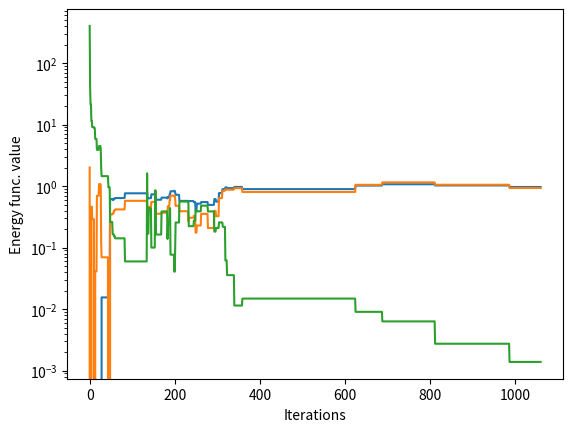

The matplotlib source for this figure:
def simulated_annealing(f, x0, bounds=None, T0=1., C=10., sigma=1., 
                        fs=0.5, burn=20, eps=1e-8, tol=1e-3, wait=50, 
                        verbose=False):
    """
    Simulaled annealing algorithm.
     
    Simulaled annealing with exponential temperature decay. 
    A metaheuristic algorithm commonly used for optimization 
    problems of black-box functions (and systems) with large 
    search spaces. This algorithm works in the domain of real 
    valued arguments, and uses certain enhancements on top of 
    the classical approach.

    Parameters
    ----------
    f : function
        User-supplied external function f(x) which describes the 
        so-called energy function of the system being optimized,
        where x is a vector. This can also be a black-box func-
        tion or even a simulation process that takes inputs and 
        returns a state of the system.
    x0 : np.array or list
        Initial values for the variables of the energy function.
        For example, if the energy functions is f(x,y), then
        initial values are given as [x0, y0], where x0 is the 
        initial value for the variable x and y0 for the variable
        y. Order of array elements is important!
    bounds : list of tuples or None, default=None
        List of two-element tuples which define bounds on energy 
        function variables. The number and order of list elements
        is the same as for the array `x0` for the initial values.
        For example, if the energy function is f(x,y), then 
        bounds are defined as follows: [(xl,xu), (yl,yu)], where
        xl, xu are, respectively, lower and upper bounds for the
        variable x, and yl, yu represnt the same limits for the
        variable y. Order of tuples in the list is important!
    T0 : float, default=1.
        Initial temperature value.
    C : float, default=10.
        Constant decay value of the temperature scheduling.
        Temperature after k-th iteration is determined from 
        the following relation: Tk = T0*exp(-k/C).
    sigma : float or list, default=1.
        Standard deviation of a statistical distribution for
        the random walk by which new candidates are generated. 
        If scalar value is given, it represents a unique stan-
        dard deviation for the multivariate distribution. If
        list is given, it represents different standard devi-
        ations, one for each of the variables of the energy
        function (i.e. each variable of the search space). In
        this case, different steps are taken in different dir-
        ections of the multi-dimensional search space. For
        example, if sigma=[s1, s2] then the covariance matrix
        of the associated multivariate distribution is as
        follows: cov = [[s1^2, 0], [0, s2^2]]. 
        Random numbers are initially drawn from the multivariate
        Student's t-distribution with a low degree of freedom. 
        After the burn-in period, random numbers are drawn from 
        the multivariate Normal distribution with much lower 
        standard deviation, i.e. MVN([0], fs*[cov]), where `fs` 
        is the factor by which the standard deviations from the
        covariance matrix are reduced. Multivariate random 
        samples are not statistically correlated.
    fs : float, default=0.5
        Factor for reducing the standard deviation of a statisti-
        cal distribution used for the random walk (see parameter
        `sigma` above for more information). Default value halves
        the `sigma` after the burn-in.
    burn : int, default=20
        Number of iterations with the original step size of
        the random walk from the Student's t distribution, after
        which the step size is reduced by switching over to the 
        Normal distribution with a lower standard deviation (see 
        parameter `sigma` above).
    eps : float, default=1e-6
        Temperature value at which the algorithm is stopped.
    tol : float, default=1e-3
        Tolerance for considering that absolute difference between 
        two successive energy function evaluations is small enough
        that it has not improved further.
    wait : int, default=50
        Wait period (iterations) before early stopping due to the 
        lack of improvement. Counter is incremented each time the
        absolute difference between two successive energy function 
        evaluations is below the `tol` level. If this counter ever
        exceeds the `wait` value, the optimization is terminated.
    verbose : bool, default=False
        Indicator for printing (on stdout) internal messages.

    Returns
    -------
    results : dictionary
        Result is a dictionary holding the following keys:
        'x' : np.array
            Coordinate values (i.e. parameters) of the energy 
            function's optimum point.
        'E' : float
            Energy function's optimal value.
        'x_all' : np.array
            Return the list of all x-values.
        'E_all' : np.array
            Return the list of all E-values.
    
    Raises
    ------
    ValueError
        Checking input parameter's value and raising error
        if it falls outside the valid range.
    
    Important
    ---------
    There is a relationship in the cooling schedule between the
    initial temperature, decay value and stopping temperature. 
    The user should plot the cooling schedule that he/she intends 
    to use and only then decide on the concrete `eps`, `burn` and 
    `sigma` parameter values. Defaults are provided for orientation 
    only, and may not be suited for all applications. As a rule of 
    thumb the `burn` parameter may be set near the iteration number 
    around which the cooling schedule curve exhibits a knee-point.
    If the bounds are set on the energy function's variables these 
    should be wide enough to allow the exploration of the search-
    space by the random walk.
    
    Notes
    -----
    Algorithm consists of four parts: (1) energy function that is
    being optimized, (2) perturbation function that is used for
    generating candidate solutions, (3) acceptance criterion, and 
    (4) temperature schedule (i.e. cooling).
    Perturbation function is a random walk in multi-dimensional
    space, with random samples drawn from the Student's t distri-
    bution with low degrees of freedom. Step size of the walk is
    reduced after the burn-in period by switching to the Normal
    distribution with a lower standard deviation. Acceptance cri-
    terion is according to the Boltzman probability and Metropolis
    algorithm. Temperature schedule is exponential cooling.
    Early stopping is implemented by monitoring absolute value of
    the energy difference between any two succesive iterations and
    a waiting period.
    """
    from numpy import exp, pi, sqrt
    from numpy import array, identity, zeros, repeat, atleast_1d
    from scipy import stats

    # Checking input parameters for validity.
    if T0 <= 0.:
        raise ValueError('Initial temperature must be positive.')
    if fs <= 0. or fs > 1.:
        raise ValueError('Parameter "fs" must be between 0 and 1.')
    if C <= 0.:
        raise ValueError('Parameter "C" must be positive number.')
    if type(x0) is list:
        # Turn list into a numpy array.
        x0 = array(x0)

    # Dimension of the search space.
    N = x0.size
    # Initial values.
    x = x0
    T = T0
    # Initial energy.
    E = f(*x)
    
    # Initialize best values.
    x_top = x
    E_top = E

    if type(sigma) is list:
        # Turn list into a numpy array.
        sigma = array(sigma)**2
    else:
        # Turn scalar into a numpy array.
        sigma = repeat(sigma**2, repeats=N)

    # Calculate number of steps after the burn-in.
    j = 0
    temperature = T0
    while temperature > eps:
        temperature = T0 * exp(-j/C)
        j += 1
    n_steps = j - burn

    # Degrees of freedom for the Chi2 distr.
    nu = 10
    # Mean values vector and covariance matrix
    # for the Multivariate Normal distribution.
    mu = zeros(N)
    eye = identity(N)
    cov = sigma * eye

    # Random samples are pre-generated outside the main loop for the reasons
    # of speeding-up the code execution (see the results of code profiling).
    # Pre-generated random samples from the Chi2 distribution with "nu" 
    # degrees of freedom.
    u = stats.chi2(df=nu).rvs(size=burn)
    # Pre-generate random samples from the Multivariate Normal distribution
    # for drawing from the Multivariate Student's t distribution during the
    # burn-in period.
    z = stats.multivariate_normal(mean=mu, cov=cov).rvs(size=burn)
    # Pre-generate random samples from the Multivariate Normal distribution
    # for the rest of the optimization process.
    w = stats.multivariate_normal(mean=mu, cov=fs*cov).rvs(size=n_steps)

    k = 0
    early_stop = 0
    x_all = []; E_all = []
    while T > eps:
        # Generate coordinates for the random walk.
        if k < burn:
            # Original step size during the burn-in, from the multivariate 
            # Student's t distribution with low degrees of freedom.
            walk = sqrt(nu/u[k]) * z[k]  # step size
        else:
            # Reduce the step size after the temperature cools down by
            # switching to the multivariate Normal distribution with a
            # lower standard deviation.
            j = k - burn
            walk = w[j]  # step size

        # Variable "walk" must be 1d-vector and not a scalar.
        walk = atleast_1d(walk)
        # Start from the best known position after the burn-in.
        if k == burn:
            x = x_top      
        
        # Random walk in N dimensions.
        x_new = x + walk

        # Checking bounds on the function's variables.
        # If the variable is found outside the bounds <l_bound, u_bound> 
        # it is re-translated in the opposite direction, using half the
        # step from the current random walk.
        if bounds is not None:
            for i, bound in enumerate(bounds):
                # Check for each variable:
                if x_new[i] < bound[0]:
                    # Coord. is below the lower bound.
                    # Move the new coord. to the right.
                    x_new[i] = x[i] + abs(walk[i]/2)
                    if verbose:
                        print(f'iter. {k} (x:{i}): l_bound')
                elif x_new[i] > bound[1]:
                    # Coord. is above the upper bound.
                    # Move the new coord. to the left.
                    x_new[i] = x[i] - abs(walk[i]/2)
                    if verbose:
                        print(f'iter. {k} (x:{i}): u_bound')

        # Compute energy function at new coords.
        E_new = f(*x_new)
        # Energy difference.
        Delta_E = E_new - E

        # Metropolis acceptance criterion.
        if Delta_E <= 0.:
            x = x_new
            E = E_new
        else:
            r = stats.uniform.rvs()
            # Boltzman probability.
            alpha = (2*pi*T)**(-N/2.) * exp(-abs(Delta_E)**2/(2*T))
            # Stochastic acceptance.
            if r < alpha:
                x = x_new
                E = E_new

        # Save the best solution found thus far.
        if E < E_top:
            x_top = x_new
            E_top = E_new

        x_all.append(x)
        E_all.append(E)

        # Temperature schedule (cooling).
        T = T0 * exp(-k/C)

        # Early stopping.
        if abs(Delta_E) <= tol: 
            early_stop += 1
        if early_stop >= wait:
            print(f'Early stopping after {k} iterations.')
            break

        k += 1
    
    if verbose:
        print('Final temperature: {:.3e} after {:d} iterations.'
              .format(T, k))
    
    # Format results as a dictionary.
    results = {
        'x': x_top,      # Best x-values array.
        'E': E_top,      # Best energy func. value.
        'x_all': x_all,  # x-values arrays for all iterations.
        'E_all': E_all   # Energy func. values for all iterations
    }
    
    return results


if __name__ == "__main__":
    """ Test with simple benchmark functions. """
    import numpy as np
    import matplotlib.pyplot as plt

    def rosenbrock(x, y):
        # Rosenbrock's function.
        # Minimum is at [1., 1.].
        f = (1. - x)**2 + 100.*(y - x**2)**2
        return f

    def beale(x, y):
        # Beale's function.
        # Minimum is at [3, 0.5].
        f = (1.5 - x + x*y)**2 + (2.25 - x + x*y**2) + (2.625 - x + x*y**3)**2
        return f

    def booth(x, y):
        # Booth's function.
        # minimum is at [1, 3].
        f = (x + 2.*y - 7.)**2 + (2.*x + y - 5.)**2
        return f
    
    def rosenbrock_constrained(x, y):
        # Rosenbrock function constrained to a disk.
        if x**2 + y**2 <= 2.:
            f = rosenbrock(x, y)
        else:
            f = 10 * (x**2 + y**2) * rosenbrock(x, y)
        return f
    

    # Initial point.
    x0 = [0., 2.]
    # Find minimum of the Rosenbrock's function.
    res = simulated_annealing(
        rosenbrock, x0, 
        bounds=[(-2,5), (-2,5)], fs=0.1,
        T0=1000., C=20, sigma=[0.4, 0.8], 
        eps=1e-20, burn=50, verbose=True)
    print('Rosenbrock function [1, 1]:')
    print(f"Coordinates: {res['x'][0]:.4f}, {res['x'][1]:.4f}")
    print(f"Energy func.: {res['E']:.4e}\n")
    plt.plot(res['x_all'])
    plt.xlabel('Iterations')
    plt.ylabel('x-values')
    plt.show()
    plt.semilogy(res['E_all'])
    plt.xlabel('Iterations')
    plt.ylabel('Energy func. value')
    plt.show()

    # Initial point.
    x0 = np.array([0., 0.])
    # Find minimum of the Beale's function.
    res = simulated_annealing(beale, x0, bounds=[(-3,6), (-3,5)],
                              T0=1000., C=20., sigma=[0.8, 0.6], 
                              eps=1e-24, fs=0.1, burn=200)
    print('Beale function [3, 0.5]:')
    print(f"Coordinates: {res['x'][0]:.4f}, {res['x'][1]:.4f}")
    print(f"Energy func.: {res['E']:.4e}\n")

    # Initial point.
    x0 = np.array([0., 0.])
    # Find minimum of the Booth's function.
    res = simulated_annealing(booth, x0, 
                              T0=1000., C=20., eps=1e-18, burn=50)
    print('Booth function [1, 3]:')
    print(f"Coordinates: {res['x'][0]:.4f}, {res['x'][1]:.4f}")
    print(f"Energy func.: {res['E']:.4e}\n")

    # Initial point.
    x0 = np.array([0., 0.])
    # Find minimum of the Rosenbrock's function,
    # subject to constraint (circle): x**2 + y**2 <= 2.
    res = simulated_annealing(rosenbrock_constrained, x0, 
                              bounds=[(-2,4), (-2,4)],
                              T0=1000., C=20., eps=1e-18, 
                              burn=100, sigma=0.5)
    print('Rosenbrock (constrained) function [1, 1]:')
    print(f"Coordinates: {res['x'][0]:.4f}, {res['x'][1]:.4f}")
    print(f"Energy func.: {res['E']:.4e}")
